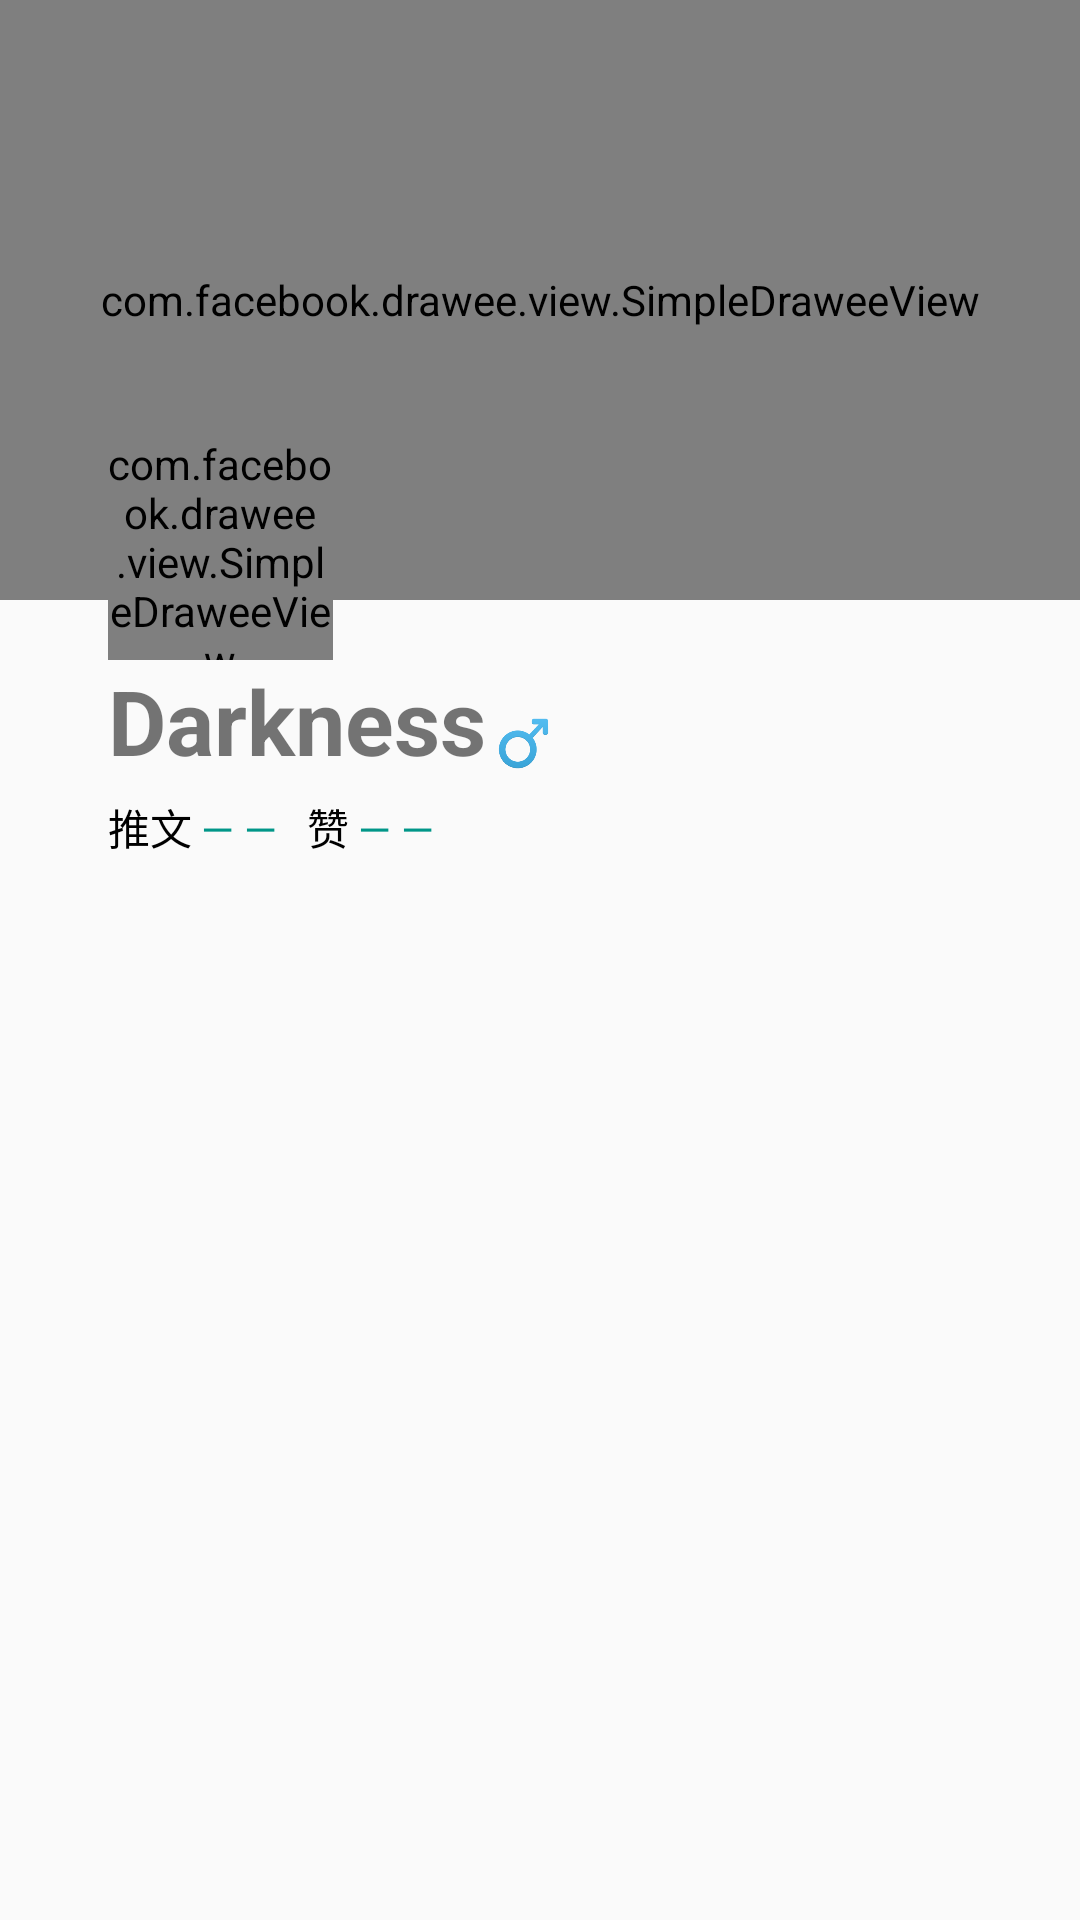

Produce the Android XML layout that renders to this screen, including the resource entries it uses.
<!-- AndroidManifest.xml: application theme AppTheme -->
<!-- res/layout/personal_header.xml -->
<?xml version="1.0" encoding="utf-8"?>
<LinearLayout
    xmlns:android="http://schemas.android.com/apk/res/android"
    android:layout_width="match_parent"
    android:layout_height="match_parent"
    xmlns:fresco="http://schemas.android.com/apk/res-auto"
    android:orientation="vertical"
    >
    <RelativeLayout
        android:layout_width="match_parent"
        android:layout_height="wrap_content"
        >
        <com.facebook.drawee.view.SimpleDraweeView
            android:id="@+id/personal_header_bg"
            android:layout_width="match_parent"
            android:layout_height="200dp"
            android:layout_alignParentStart="true"
            android:layout_alignParentTop="true"
            fresco:placeholderImage="@mipmap/bg_header"
            fresco:placeholderImageScaleType="fitXY"
            />

        <com.facebook.drawee.view.SimpleDraweeView
            android:id="@+id/personal_header_avatar"
            android:layout_width="75dp"
            android:layout_height="75dp"
            android:layout_alignParentStart="true"
            android:layout_alignParentTop="true"
            android:layout_marginStart="36dp"
            android:layout_marginTop="145dp"
            fresco:placeholderImage="@mipmap/user_icon_default_main"
            fresco:placeholderImageScaleType="fitCenter"
            fresco:roundAsCircle="true"
            fresco:roundingBorderColor="@color/white"
            fresco:roundingBorderWidth="2dp"/>

    </RelativeLayout>


    <LinearLayout
        android:layout_width="wrap_content"
        android:layout_height="wrap_content"
        android:layout_marginStart="36dp"
        android:orientation="horizontal"
        >

        <TextView
            android:id="@+id/personal_header_name"
            android:layout_width="wrap_content"
            android:layout_height="wrap_content"
            android:text="Darkness"
            android:textSize="30sp"
            android:textStyle="bold"
            />

        <ImageView
            android:id="@+id/personal_header_gender"
            android:layout_width="25dp"
            android:layout_height="25dp"
            android:layout_gravity="bottom"
            android:padding="3dp"
            android:src="@mipmap/ic_male"
            />

    </LinearLayout>


    <LinearLayout
        android:layout_width="match_parent"
        android:layout_height="wrap_content"
        android:layout_marginStart="36dp"
        android:orientation="horizontal"
        android:paddingTop="5dp">

        <TextView
            android:layout_width="wrap_content"
            android:layout_height="wrap_content"
            android:text="@string/tweet"
            android:textColor="@color/black"
            />

        <TextView
            android:id="@+id/personal_header_tweet_count"
            android:layout_width="wrap_content"
            android:layout_height="wrap_content"
            android:paddingLeft="3dp"
            android:text="— —"
            android:textColor="@color/colorAccent"
            />

        <TextView
            android:layout_width="wrap_content"
            android:layout_height="wrap_content"
            android:paddingLeft="10dp"
            android:text="@string/favorite"
            android:textColor="@color/black"
            />

        <TextView
            android:id="@+id/personal_header_favorite_count"
            android:layout_width="wrap_content"
            android:layout_height="wrap_content"
            android:paddingLeft="3dp"
            android:text="— —"
            android:textColor="@color/colorAccent"
            />
    </LinearLayout>
</LinearLayout>
<!-- resources referenced by this layout -->
<resources>
  <color name="black">#000000</color>
  <color name="colorAccent">#009688</color>
  <color name="white">#ffffff</color>
  <!-- mipmap bg_header: png bitmap (mipmap-xxhdpi, 14040 bytes) -->
  <!-- mipmap ic_male: png bitmap (mipmap-hdpi, 2285 bytes) -->
  <!-- mipmap user_icon_default_main: png bitmap (drawable-hdpi, 564 bytes) -->
  <string name="favorite">赞</string>
  <string name="tweet">推文</string>
  <style name="AppTheme" parent="@style/BaseAppTheme">
      </style>
  <style name="BaseAppTheme" parent="Theme.AppCompat.Light.NoActionBar">
          
          <item name="colorPrimary">@color/colorPrimary</item>
          <item name="colorPrimaryDark">@color/colorPrimaryDark</item>
          <item name="colorAccent">@color/colorAccent</item>
          <item name="drawerArrowStyle">@style/AppTheme.DrawerArrowToggle</item>
          <item name="android:textColorPrimary">@color/white</item>
          <item name="android:listDivider">@drawable/divider</item>
      </style>
  <color name="colorPrimary">#263238</color>
  <color name="colorPrimaryDark">#1b2327</color>
  <style name="AppTheme.DrawerArrowToggle" parent="Base.Widget.AppCompat.DrawerArrowToggle">
          <item name="color">@android:color/white</item>
      </style>
</resources>
